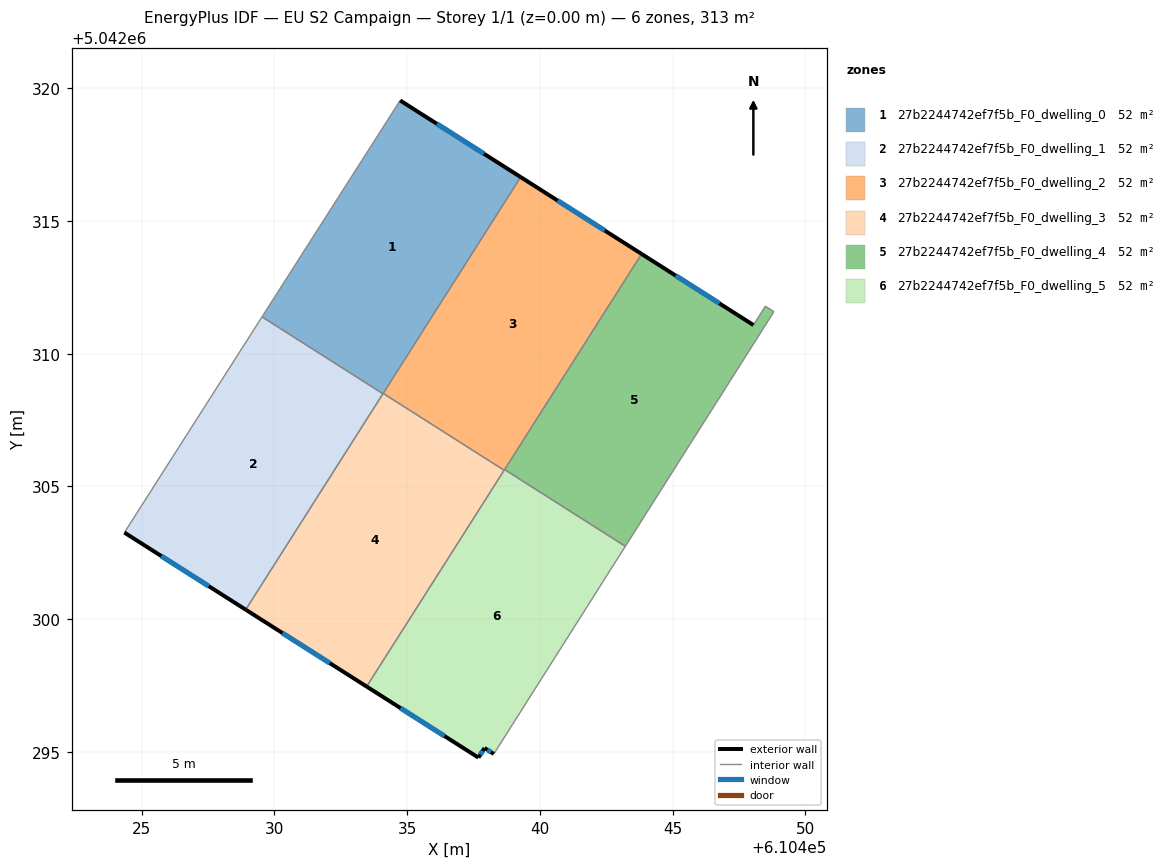
=== STOREY PLAN SPEC (per zone: floor XY polygon, exterior-wall plan segments, windows/doors) ===
zone 1: 27b2244742ef7f5b_F0_dwelling_0  (52.1 m²)
  floor: (610439.28, 5042316.65) (610434.09, 5042308.49) (610429.53, 5042311.39) (610434.73, 5042319.54)
  exterior wall: (610439.28, 5042316.65) – (610434.73, 5042319.54)  [5.4 m]
    window: (610437.89, 5042317.53) – (610436.12, 5042318.66)  [2.5 m²]
  interior walls: 4
zone 2: 27b2244742ef7f5b_F0_dwelling_1  (52.1 m²)
  floor: (610434.09, 5042308.49) (610428.92, 5042300.35) (610424.34, 5042303.26) (610429.53, 5042311.39)
  exterior wall: (610424.34, 5042303.26) – (610428.92, 5042300.35)  [5.4 m]
    window: (610425.74, 5042302.37) – (610427.52, 5042301.24)  [2.5 m²]
  interior walls: 3
zone 3: 27b2244742ef7f5b_F0_dwelling_2  (52.2 m²)
  floor: (610443.83, 5042313.76) (610438.65, 5042305.61) (610434.10, 5042308.50) (610439.28, 5042316.65)
  exterior wall: (610443.83, 5042313.76) – (610439.28, 5042316.65)  [5.4 m]
    window: (610442.45, 5042314.64) – (610440.66, 5042315.77)  [2.5 m²]
  interior walls: 4
zone 4: 27b2244742ef7f5b_F0_dwelling_3  (52.2 m²)
  floor: (610438.65, 5042305.61) (610433.47, 5042297.46) (610428.92, 5042300.35) (610434.10, 5042308.50)
  exterior wall: (610428.92, 5042300.35) – (610433.47, 5042297.46)  [5.4 m]
    window: (610430.30, 5042299.47) – (610432.09, 5042298.34)  [2.5 m²]
  interior walls: 4
zone 5: 27b2244742ef7f5b_F0_dwelling_4  (52.2 m²)
  floor: (610448.50, 5042311.79) (610448.82, 5042311.58) (610443.22, 5042302.74) (610438.67, 5042305.63) (610443.83, 5042313.76) (610448.05, 5042311.08)
  exterior wall: (610448.05, 5042311.08) – (610443.83, 5042313.76)  [5.0 m]
    window: (610446.77, 5042311.89) – (610445.12, 5042312.94)  [2.3 m²]
  interior walls: 5
zone 6: 27b2244742ef7f5b_F0_dwelling_5  (52.2 m²)
  floor: (610443.22, 5042302.74) (610438.27, 5042294.92) (610437.92, 5042295.14) (610437.69, 5042294.78) (610433.47, 5042297.46) (610438.67, 5042305.63)
  exterior wall: (610437.69, 5042294.78) – (610437.92, 5042295.14)  [0.4 m]
    window: (610437.76, 5042294.89) – (610437.85, 5042295.03)  [0.2 m²]
  exterior wall: (610433.47, 5042297.46) – (610437.69, 5042294.78)  [5.0 m]
    window: (610434.76, 5042296.64) – (610436.40, 5042295.59)  [2.3 m²]
  exterior wall: (610437.92, 5042295.14) – (610438.27, 5042294.92)  [0.4 m]
    window: (610438.02, 5042295.07) – (610438.16, 5042294.98)  [0.2 m²]
  interior walls: 4

=== DERIVED (storey summary) ===
Building: EU S2 Campaign
Storey: 1 of 1  (floor level z = 0.00 m)
Storey gross floor area: 312.9 m²
Zones on this storey: 6
  - 27b2244742ef7f5b_F0_dwelling_0: floor 52.1 m²; exterior wall 5.4 m (16.1 m²); 1 window(s) 2.5 m²; WWR 15.3%
  - 27b2244742ef7f5b_F0_dwelling_1: floor 52.1 m²; exterior wall 5.4 m (16.3 m²); 1 window(s) 2.5 m²; WWR 15.3%
  - 27b2244742ef7f5b_F0_dwelling_2: floor 52.2 m²; exterior wall 5.4 m (16.2 m²); 1 window(s) 2.5 m²; WWR 15.3%
  - 27b2244742ef7f5b_F0_dwelling_3: floor 52.2 m²; exterior wall 5.4 m (16.2 m²); 1 window(s) 2.5 m²; WWR 15.3%
  - 27b2244742ef7f5b_F0_dwelling_4: floor 52.2 m²; exterior wall 5.0 m (15.0 m²); 1 window(s) 2.3 m²; WWR 15.3%
  - 27b2244742ef7f5b_F0_dwelling_5: floor 52.2 m²; exterior wall 5.8 m (17.5 m²); 3 window(s) 2.7 m²; WWR 15.3%
Zone adjacency (shared interzone walls):
  - 27b2244742ef7f5b_F0_dwelling_0 ↔ 27b2244742ef7f5b_F0_dwelling_1
  - 27b2244742ef7f5b_F0_dwelling_0 ↔ 27b2244742ef7f5b_F0_dwelling_2
  - 27b2244742ef7f5b_F0_dwelling_0 ↔ 27b2244742ef7f5b_F0_dwelling_3
  - 27b2244742ef7f5b_F0_dwelling_1 ↔ 27b2244742ef7f5b_F0_dwelling_3
  - 27b2244742ef7f5b_F0_dwelling_2 ↔ 27b2244742ef7f5b_F0_dwelling_3
  - 27b2244742ef7f5b_F0_dwelling_2 ↔ 27b2244742ef7f5b_F0_dwelling_4
  - 27b2244742ef7f5b_F0_dwelling_2 ↔ 27b2244742ef7f5b_F0_dwelling_5
  - 27b2244742ef7f5b_F0_dwelling_3 ↔ 27b2244742ef7f5b_F0_dwelling_5
  - 27b2244742ef7f5b_F0_dwelling_4 ↔ 27b2244742ef7f5b_F0_dwelling_5